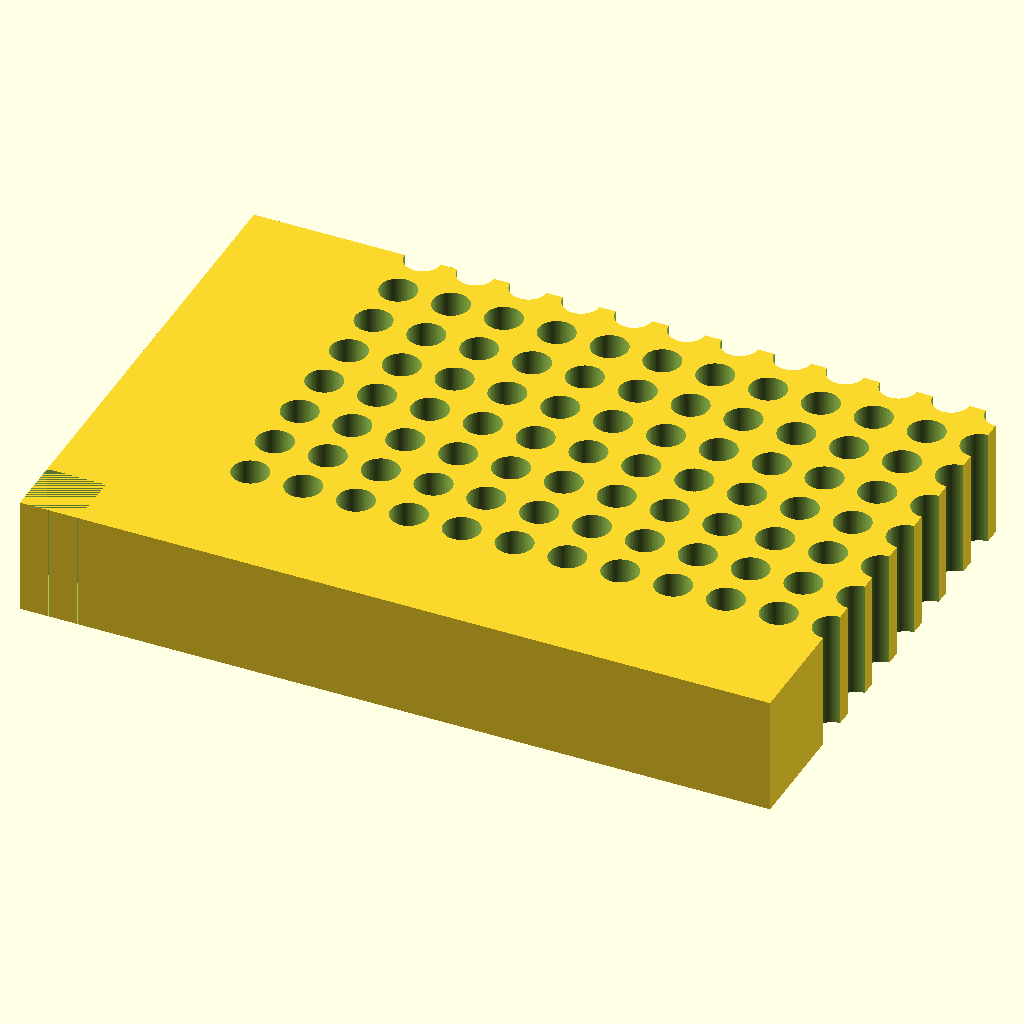
Cell 1: the model at its default parameters.
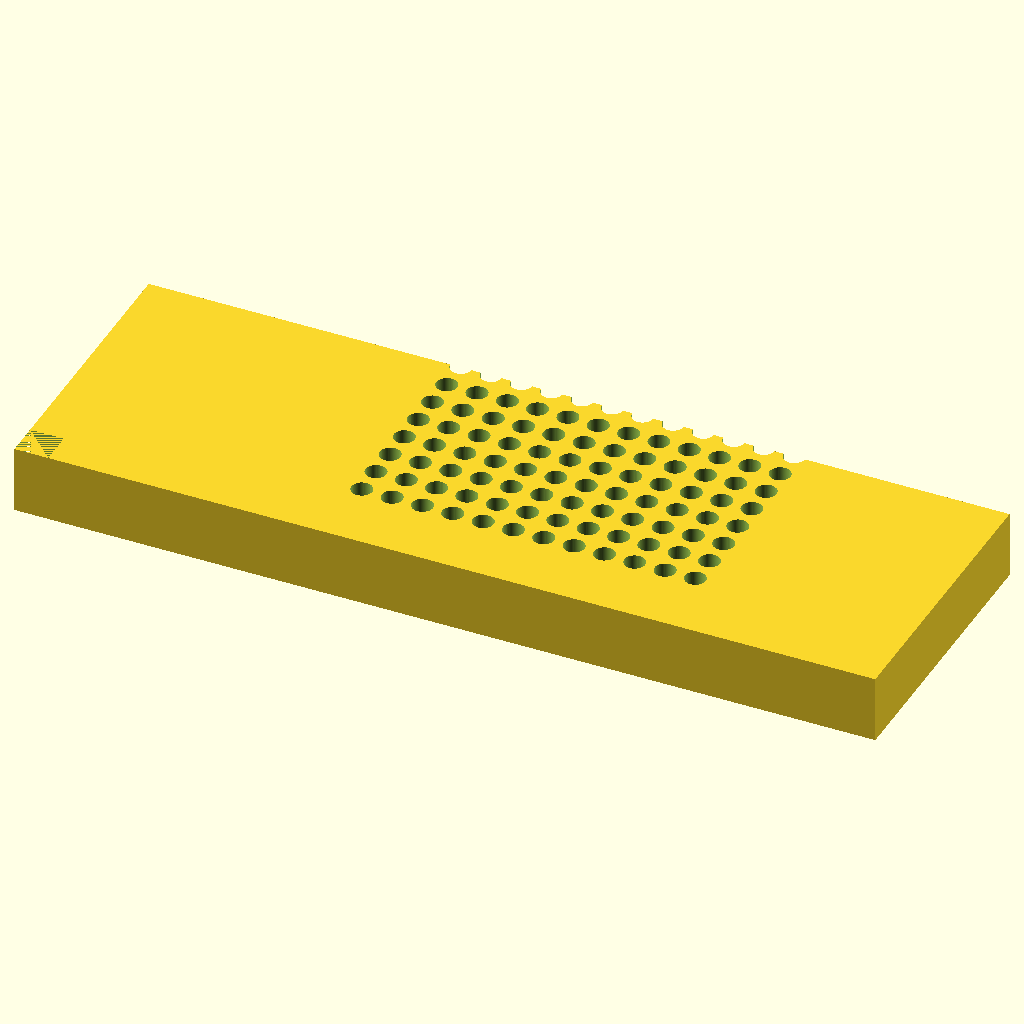
Cell 2 — block_len set to 255.52, the other parameters unchanged.
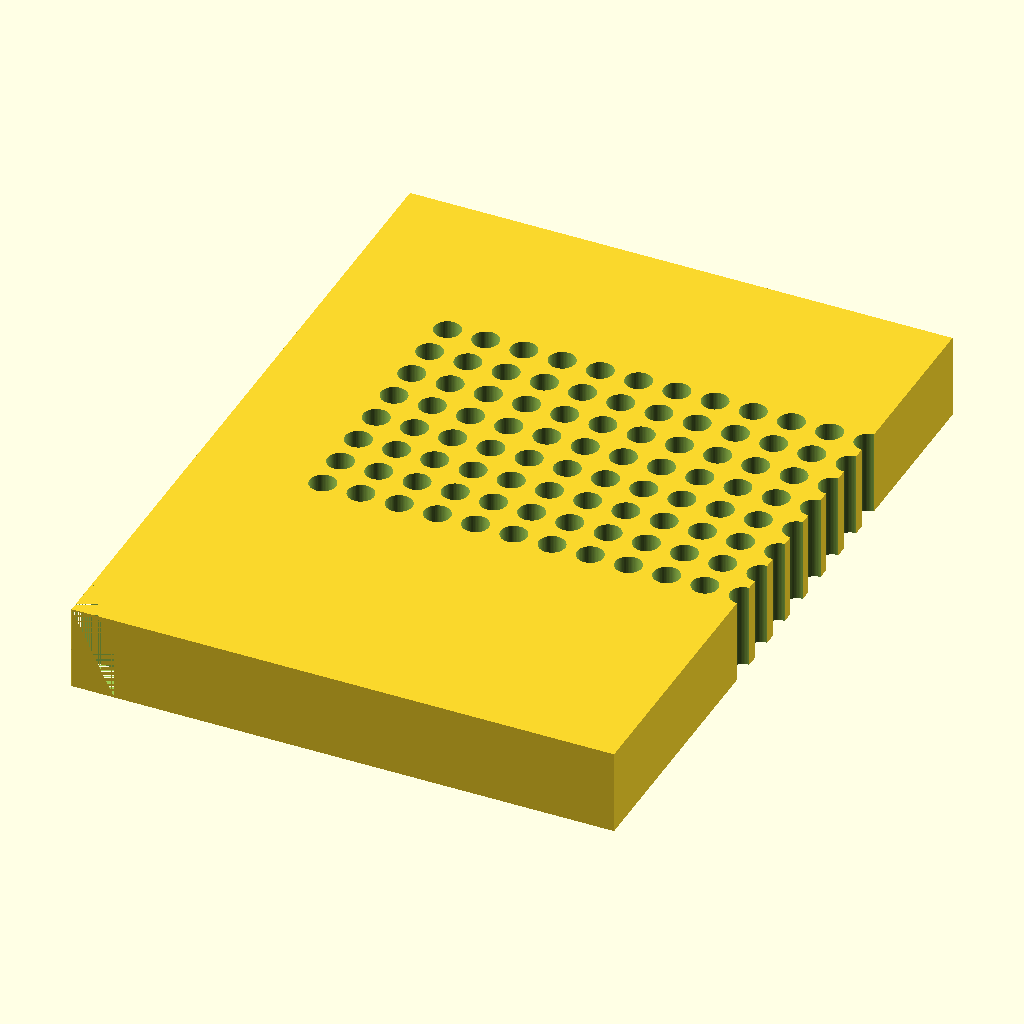
Cell 3: the same model with block_wid = 170.96.
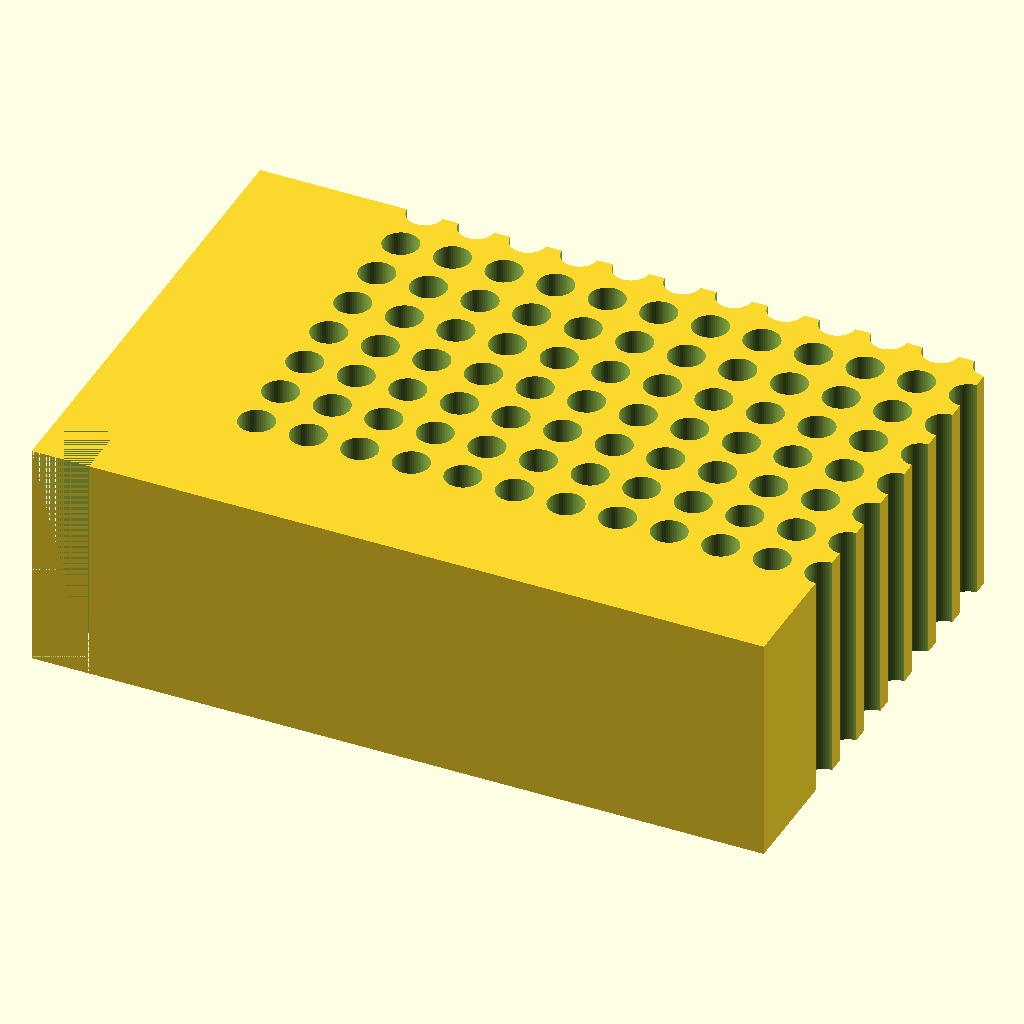
Cell 4: block_ht = 40 (everything else at default).
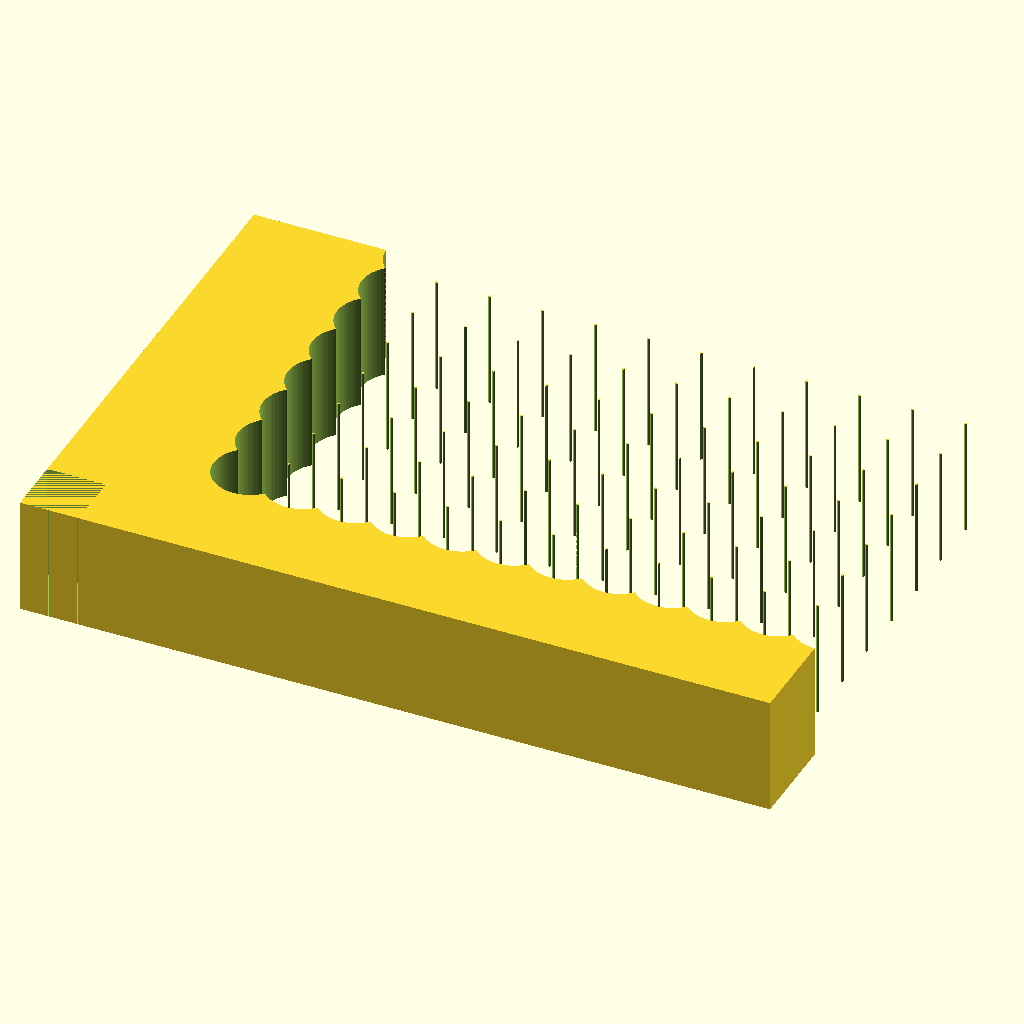
Cell 5 — hole_d set to 12.4, the other parameters unchanged.
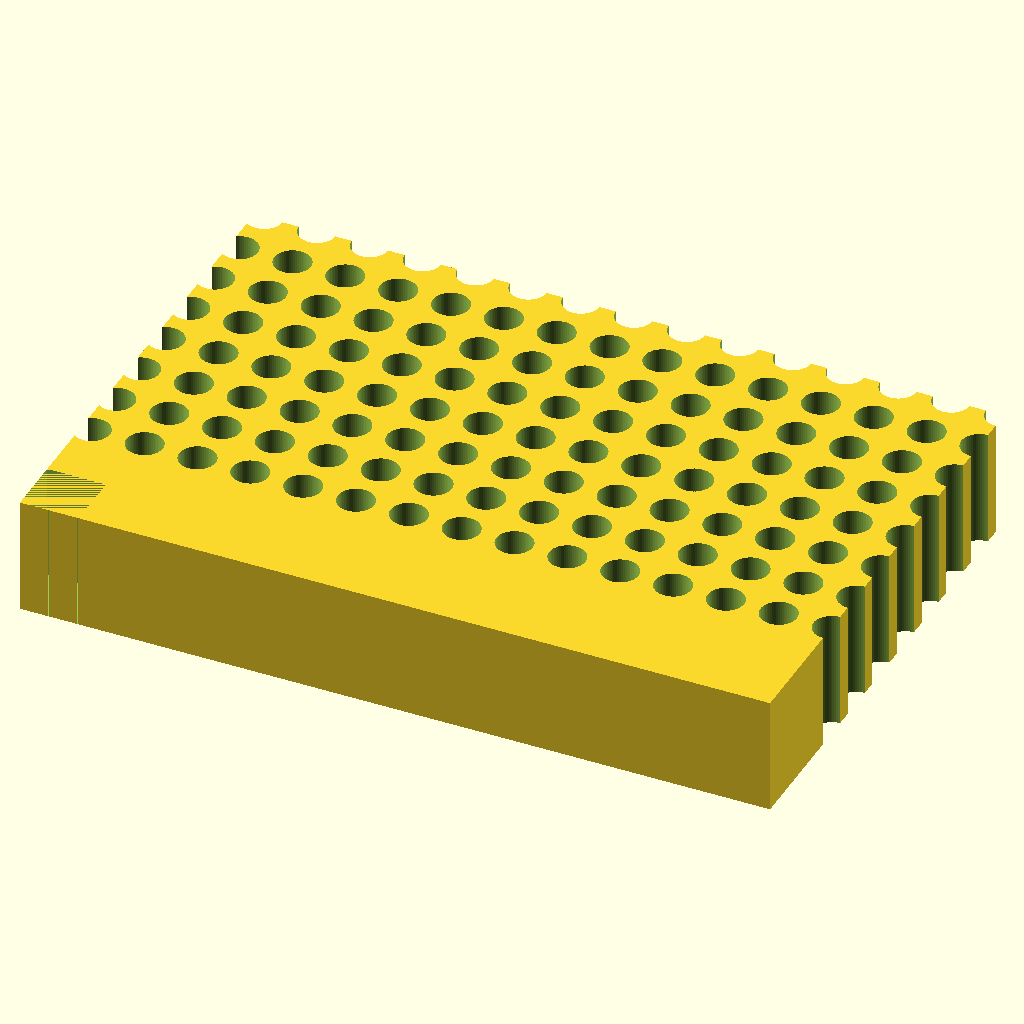
Cell 6: the same model with hole_nx = 24.
The same orthographic view direction (rotation 55°, 0°, 25°; colour scheme Cornfield) for every cell, with the view re-fitted per cell, so scale and position can differ between cells.
OpenSCAD source file bench/results/gpu-v7-g1/code/scadcoder-v7/pcr_tube_rack_sbs_s2_a1.scad:
// 96-well PCR tube rack (0.2 mL, standard microplate footprint)
// Print orientation: base on XY plane, builds upward (+Z)

// ---------- Block ----------
block_len   = 127.76;   // block length along X (mm)
block_wid   = 85.48;    // block width along Y (mm)
block_ht    = 20;       // block height along Z (mm)

// ---------- Hole grid ----------
hole_d      = 6.2;      // through-hole diameter (mm)
hole_nx     = 12;       // number of columns along X
hole_ny     = 8;        // number of rows along Y
hole_pitch  = 9.0;      // centre-to-centre spacing (mm)
hole_start_x = 14.38;   // centre of A1 from left edge (mm)
hole_start_y = 11.24;   // centre of A1 from back edge (mm)

// ---------- Chamfer (orientation mark) ----------
chamfer_leg = 5;        // chamfer leg length along X and Y (mm)
chamfer_ang = 45;       // chamfer angle (degrees)

// ---------- Misc ----------
eps = 0.5;              // cutter overshoot past faces (mm)
$fn = 64;               // curve resolution

// Derived: grid centre offsets so the grid is centred on the block
grid_x0 = hole_start_x - (hole_nx - 1) * hole_pitch / 2;
grid_y0 = hole_start_y - (hole_ny - 1) * hole_pitch / 2;

difference() {
    // Main block
    translate([-block_len / 2, -block_wid / 2, 0])
        cube([block_len, block_wid, block_ht]);

    // Through-holes
    for (i = [0 : hole_nx - 1])
        for (j = [0 : hole_ny - 1])
            translate([grid_x0 + i * hole_pitch,
                       grid_y0 + j * hole_pitch,
                       -eps])
                cylinder(d = hole_d, h = block_ht + 2 * eps);

    // Chamfer off the A1 corner (vertical edge, 45 deg, 5 mm legs)
    translate([-block_len / 2 + chamfer_leg,
               -block_wid / 2 + chamfer_leg,
               0])
        linear_extrude(height = block_ht)
            polygon([[-chamfer_leg, -chamfer_leg],
                     [chamfer_leg, -chamfer_leg],
                     [chamfer_leg, chamfer_leg],
                     [-chamfer_leg, chamfer_leg]]);
}
Parameter table extracted from the source (name, type, default, range or options):
block_len: number, default 127.76
block_wid: number, default 85.48
block_ht: number, default 20
hole_d: number, default 6.2
hole_nx: number, default 12
hole_ny: number, default 8
hole_pitch: number, default 9
hole_start_x: number, default 14.38
hole_start_y: number, default 11.24
chamfer_leg: number, default 5
chamfer_ang: number, default 45
eps: number, default 0.5
